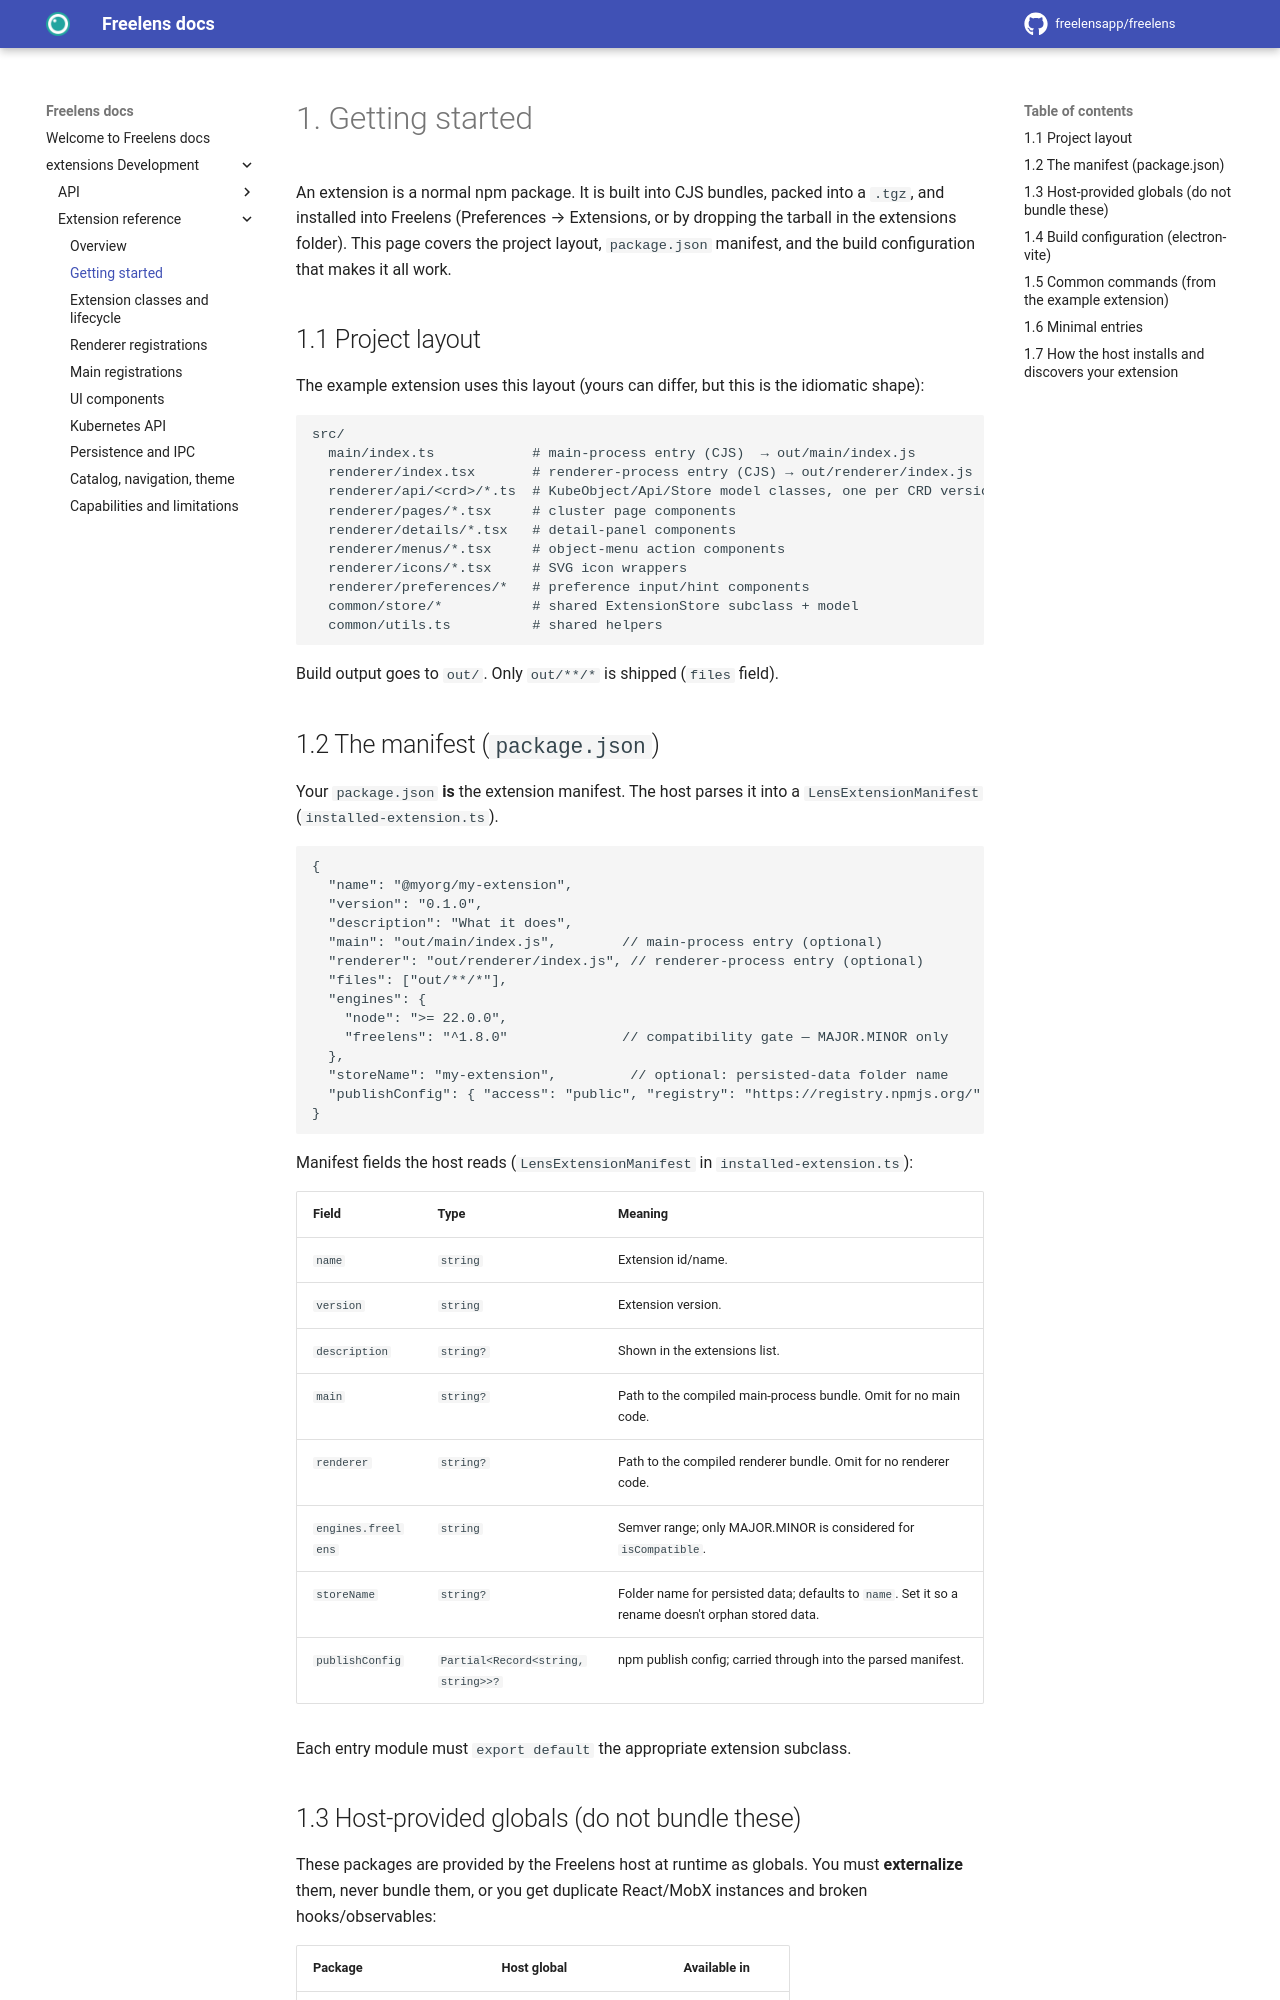

repository: freelensapp/docs · page: extensions/reference/01-getting-started/index.html · generator: mkdocs

<!--
Copyright (c) Freelens Authors. All rights reserved.
Licensed under MIT License. See LICENSE in root directory for more information.
-->

# 1. Getting started

An extension is a normal npm package. It is built into CJS bundles, packed into
a `.tgz`, and installed into Freelens (Preferences → Extensions, or by dropping
the tarball in the extensions folder). This page covers the project layout,
`package.json` manifest, and the build configuration that makes it all work.

## 1.1 Project layout

The example extension uses this layout (yours can differ, but this is the
idiomatic shape):

```
src/
  main/index.ts            # main-process entry (CJS)  → out/main/index.js
  renderer/index.tsx       # renderer-process entry (CJS) → out/renderer/index.js
  renderer/api/<crd>/*.ts  # KubeObject/Api/Store model classes, one per CRD version
  renderer/pages/*.tsx     # cluster page components
  renderer/details/*.tsx   # detail-panel components
  renderer/menus/*.tsx     # object-menu action components
  renderer/icons/*.tsx     # SVG icon wrappers
  renderer/preferences/*   # preference input/hint components
  common/store/*           # shared ExtensionStore subclass + model
  common/utils.ts          # shared helpers
```

Build output goes to `out/`. Only `out/**/*` is shipped (`files` field).

## 1.2 The manifest (`package.json`)

Your `package.json` **is** the extension manifest. The host parses it into a
`LensExtensionManifest` (`installed-extension.ts`).

```jsonc
{
  "name": "@myorg/my-extension",
  "version": "0.1.0",
  "description": "What it does",
  "main": "out/main/index.js",        // main-process entry (optional)
  "renderer": "out/renderer/index.js", // renderer-process entry (optional)
  "files": ["out/**/*"],
  "engines": {
    "node": ">= 22.0.0",
    "freelens": "^1.8.0"              // compatibility gate — MAJOR.MINOR only
  },
  "storeName": "my-extension",         // optional: persisted-data folder name
  "publishConfig": { "access": "public", "registry": "https://registry.npmjs.org/" }
}
```

Manifest fields the host reads (`LensExtensionManifest` in
`installed-extension.ts`):

| Field                | Type                 | Meaning                                                              |
| -------------------- | -------------------- | ------------------------------------------------------------------- |
| `name`               | `string`             | Extension id/name.                                                  |
| `version`            | `string`             | Extension version.                                                  |
| `description`        | `string?`            | Shown in the extensions list.                                       |
| `main`               | `string?`            | Path to the compiled main-process bundle. Omit for no main code.    |
| `renderer`           | `string?`            | Path to the compiled renderer bundle. Omit for no renderer code.    |
| `engines.freelens`   | `string`             | Semver range; only MAJOR.MINOR is considered for `isCompatible`.    |
| `storeName`          | `string?`            | Folder name for persisted data; defaults to `name`. Set it so a rename doesn't orphan stored data. |
| `publishConfig`      | `Partial<Record<string,string>>?` | npm publish config; carried through into the parsed manifest. |

Each entry module must `export default` the appropriate extension subclass.
